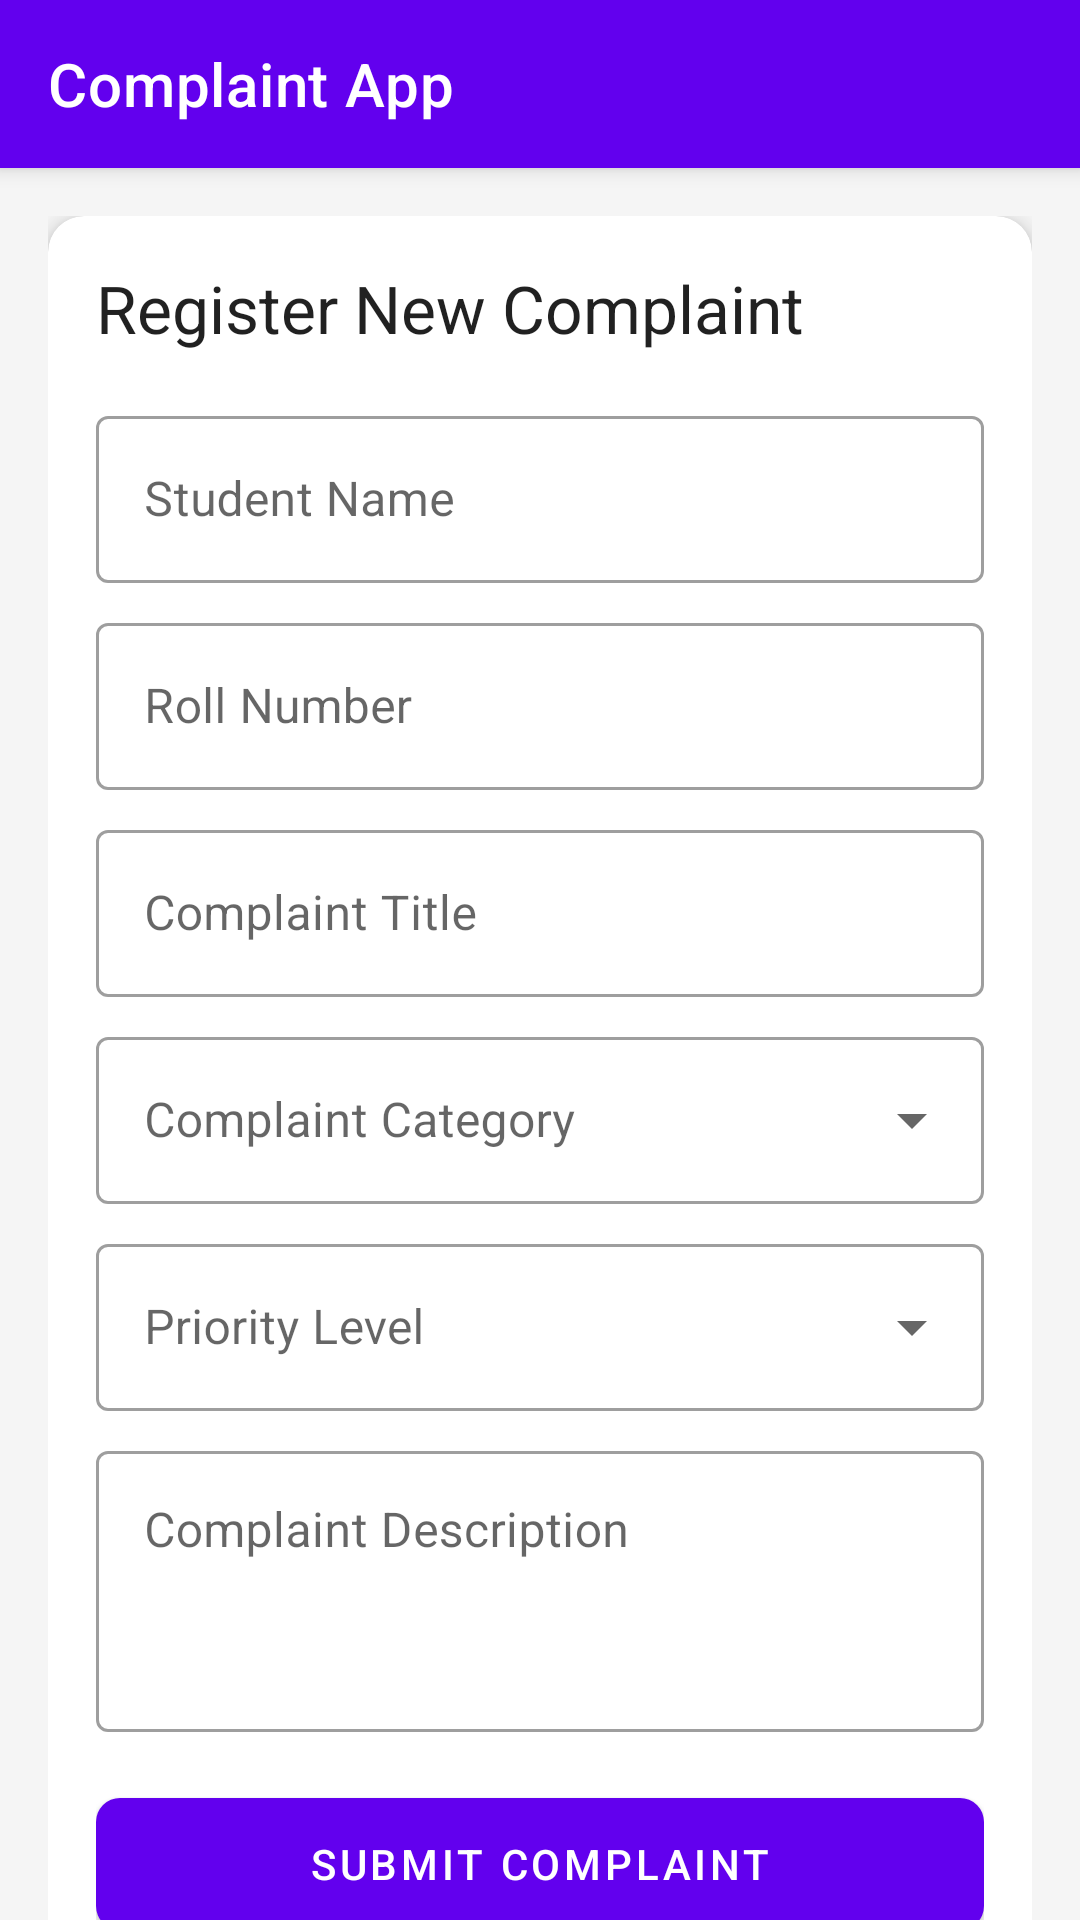

Android layout source for this screen:
<!-- AndroidManifest.xml: application theme Theme.TestDatabase -->
<!-- res/layout/activity_main.xml -->
<?xml version="1.0" encoding="utf-8"?>
<androidx.coordinatorlayout.widget.CoordinatorLayout xmlns:android="http://schemas.android.com/apk/res/android"
    xmlns:app="http://schemas.android.com/apk/res-auto"
    xmlns:tools="http://schemas.android.com/tools"
    android:layout_width="match_parent"
    android:layout_height="match_parent"
    android:background="@color/gray_light">

    <com.google.android.material.appbar.AppBarLayout
        android:layout_width="match_parent"
        android:layout_height="wrap_content">

        <com.google.android.material.appbar.MaterialToolbar
            android:id="@+id/toolbar"
            android:layout_width="match_parent"
            android:layout_height="?attr/actionBarSize"
            android:background="?attr/colorPrimary"
            app:title="Complaint App"
            app:titleTextColor="@color/white" />

    </com.google.android.material.appbar.AppBarLayout>

    <androidx.core.widget.NestedScrollView
        android:layout_width="match_parent"
        android:layout_height="match_parent"
        app:layout_behavior="@string/appbar_scrolling_view_behavior">

        <LinearLayout
            android:layout_width="match_parent"
            android:layout_height="wrap_content"
            android:orientation="vertical"
            android:padding="16dp">

            <com.google.android.material.card.MaterialCardView
                android:layout_width="match_parent"
                android:layout_height="wrap_content"
                app:cardCornerRadius="12dp"
                app:cardElevation="4dp"
                app:contentPadding="16dp">

                <LinearLayout
                    android:layout_width="match_parent"
                    android:layout_height="wrap_content"
                    android:orientation="vertical">

                    <TextView
                        android:layout_width="match_parent"
                        android:layout_height="wrap_content"
                        android:layout_marginBottom="16dp"
                        android:text="Register New Complaint"
                        android:textAppearance="@style/TextAppearance.Material3.TitleLarge" />

                    <com.google.android.material.textfield.TextInputLayout
                        style="@style/Widget.MaterialComponents.TextInputLayout.OutlinedBox"
                        android:layout_width="match_parent"
                        android:layout_height="wrap_content"
                        android:layout_marginBottom="8dp"
                        android:hint="Student Name">

                        <com.google.android.material.textfield.TextInputEditText
                            android:id="@+id/etStudentName"
                            android:layout_width="match_parent"
                            android:layout_height="wrap_content"
                            android:inputType="textPersonName" />
                    </com.google.android.material.textfield.TextInputLayout>

                    <com.google.android.material.textfield.TextInputLayout
                        style="@style/Widget.MaterialComponents.TextInputLayout.OutlinedBox"
                        android:layout_width="match_parent"
                        android:layout_height="wrap_content"
                        android:layout_marginBottom="8dp"
                        android:hint="Roll Number">

                        <com.google.android.material.textfield.TextInputEditText
                            android:id="@+id/etRollNumber"
                            android:layout_width="match_parent"
                            android:layout_height="wrap_content"
                            android:inputType="text" />
                    </com.google.android.material.textfield.TextInputLayout>

                    <com.google.android.material.textfield.TextInputLayout
                        style="@style/Widget.MaterialComponents.TextInputLayout.OutlinedBox"
                        android:layout_width="match_parent"
                        android:layout_height="wrap_content"
                        android:layout_marginBottom="8dp"
                        android:hint="Complaint Title">

                        <com.google.android.material.textfield.TextInputEditText
                            android:id="@+id/etTitle"
                            android:layout_width="match_parent"
                            android:layout_height="wrap_content"
                            android:inputType="text" />
                    </com.google.android.material.textfield.TextInputLayout>

                    <com.google.android.material.textfield.TextInputLayout
                        style="@style/Widget.MaterialComponents.TextInputLayout.OutlinedBox.ExposedDropdownMenu"
                        android:layout_width="match_parent"
                        android:layout_height="wrap_content"
                        android:layout_marginBottom="8dp"
                        android:hint="Complaint Category">

                        <com.google.android.material.textfield.MaterialAutoCompleteTextView
                            android:id="@+id/spinnerCategory"
                            android:layout_width="match_parent"
                            android:layout_height="wrap_content"
                            android:inputType="none" />
                    </com.google.android.material.textfield.TextInputLayout>

                    <com.google.android.material.textfield.TextInputLayout
                        style="@style/Widget.MaterialComponents.TextInputLayout.OutlinedBox.ExposedDropdownMenu"
                        android:layout_width="match_parent"
                        android:layout_height="wrap_content"
                        android:layout_marginBottom="8dp"
                        android:hint="Priority Level">

                        <com.google.android.material.textfield.MaterialAutoCompleteTextView
                            android:id="@+id/spinnerPriority"
                            android:layout_width="match_parent"
                            android:layout_height="wrap_content"
                            android:inputType="none" />
                    </com.google.android.material.textfield.TextInputLayout>

                    <com.google.android.material.textfield.TextInputLayout
                        style="@style/Widget.MaterialComponents.TextInputLayout.OutlinedBox"
                        android:layout_width="match_parent"
                        android:layout_height="wrap_content"
                        android:layout_marginBottom="16dp"
                        android:hint="Complaint Description">

                        <com.google.android.material.textfield.TextInputEditText
                            android:id="@+id/etDescription"
                            android:layout_width="match_parent"
                            android:layout_height="wrap_content"
                            android:gravity="top"
                            android:inputType="textMultiLine"
                            android:minLines="3" />
                    </com.google.android.material.textfield.TextInputLayout>

                    <com.google.android.material.button.MaterialButton
                        android:id="@+id/btnSubmit"
                        android:layout_width="match_parent"
                        android:layout_height="56dp"
                        android:text="Submit Complaint"
                        app:cornerRadius="8dp" />

                </LinearLayout>
            </com.google.android.material.card.MaterialCardView>

            <TextView
                android:layout_width="match_parent"
                android:layout_height="wrap_content"
                android:layout_marginTop="24dp"
                android:layout_marginBottom="12dp"
                android:text="Your Complaints"
                android:textColor="@color/black"
                android:textAppearance="@style/TextAppearance.Material3.HeadlineSmall" />

            <androidx.recyclerview.widget.RecyclerView
                android:id="@+id/recyclerView"
                android:layout_width="match_parent"
                android:layout_height="wrap_content"
                android:nestedScrollingEnabled="false"
                tools:listitem="@layout/item_complaint" />

            <TextView
                android:id="@+id/tvEmpty"
                android:layout_width="match_parent"
                android:layout_height="wrap_content"
                android:layout_marginTop="40dp"
                android:gravity="center"
                android:text="No complaints recorded yet"
                android:textAppearance="@style/TextAppearance.Material3.BodyMedium"
                android:visibility="gone" />

        </LinearLayout>
    </androidx.core.widget.NestedScrollView>

</androidx.coordinatorlayout.widget.CoordinatorLayout>
<!-- res/layout/item_complaint.xml (included above) -->
<?xml version="1.0" encoding="utf-8"?>
<androidx.cardview.widget.CardView xmlns:android="http://schemas.android.com/apk/res/android"
    xmlns:app="http://schemas.android.com/apk/res-auto"
    android:layout_width="match_parent"
    android:layout_height="wrap_content"
    android:layout_margin="8dp"
    app:cardCornerRadius="8dp"
    app:cardElevation="4dp">

    <LinearLayout
        android:layout_width="match_parent"
        android:layout_height="wrap_content"
        android:orientation="vertical"
        android:padding="16dp">

        <TextView
            android:id="@+id/tvCardTitle"
            android:layout_width="match_parent"
            android:layout_height="wrap_content"
            android:text="Complaint Title"
            android:textSize="18sp"
            android:textStyle="bold"
            android:textColor="@color/black" />

        <TextView
            android:id="@+id/tvCardStudentName"
            android:layout_width="match_parent"
            android:layout_height="wrap_content"
            android:text="Student Name"
            android:layout_marginTop="4dp" />

        <TextView
            android:id="@+id/tvCardRollNumber"
            android:layout_width="match_parent"
            android:layout_height="wrap_content"
            android:text="Roll Number" />

        <LinearLayout
            android:layout_width="match_parent"
            android:layout_height="wrap_content"
            android:orientation="horizontal"
            android:layout_marginTop="8dp"
            android:gravity="center_vertical">

            <TextView
                android:id="@+id/tvCardCategory"
                android:layout_width="0dp"
                android:layout_height="wrap_content"
                android:layout_weight="1"
                android:text="Category: IT"
                android:textColor="@color/primary"
                android:textStyle="bold" />

            <TextView
                android:id="@+id/tvCardPriority"
                android:layout_width="wrap_content"
                android:layout_height="wrap_content"
                android:text="Priority: High"
                android:paddingLeft="8dp"
                android:paddingRight="8dp"
                android:paddingTop="4dp"
                android:paddingBottom="4dp"
                android:background="@android:color/transparent"
                android:textStyle="bold"
                android:textColor="@android:color/black" />

        </LinearLayout>

    </LinearLayout>

</androidx.cardview.widget.CardView>
<!-- resources referenced by this layout -->
<resources>
  <color name="black">#FF000000</color>
  <color name="gray_light">#F5F5F5</color>
  <color name="primary">#6200EE</color>
  <color name="white">#FFFFFFFF</color>
  <style name="Theme.TestDatabase" parent="Base.Theme.TestDatabase" />
  <style name="Base.Theme.TestDatabase" parent="Theme.MaterialComponents.DayNight.NoActionBar">
          
          <item name="colorPrimary">@color/primary</item>
          <item name="colorPrimaryVariant">@color/primaryVariant</item>
          <item name="colorSecondary">@color/secondary</item>
      </style>
  <color name="primaryVariant">#3700B3</color>
  <color name="secondary">#03DAC6</color>
</resources>
